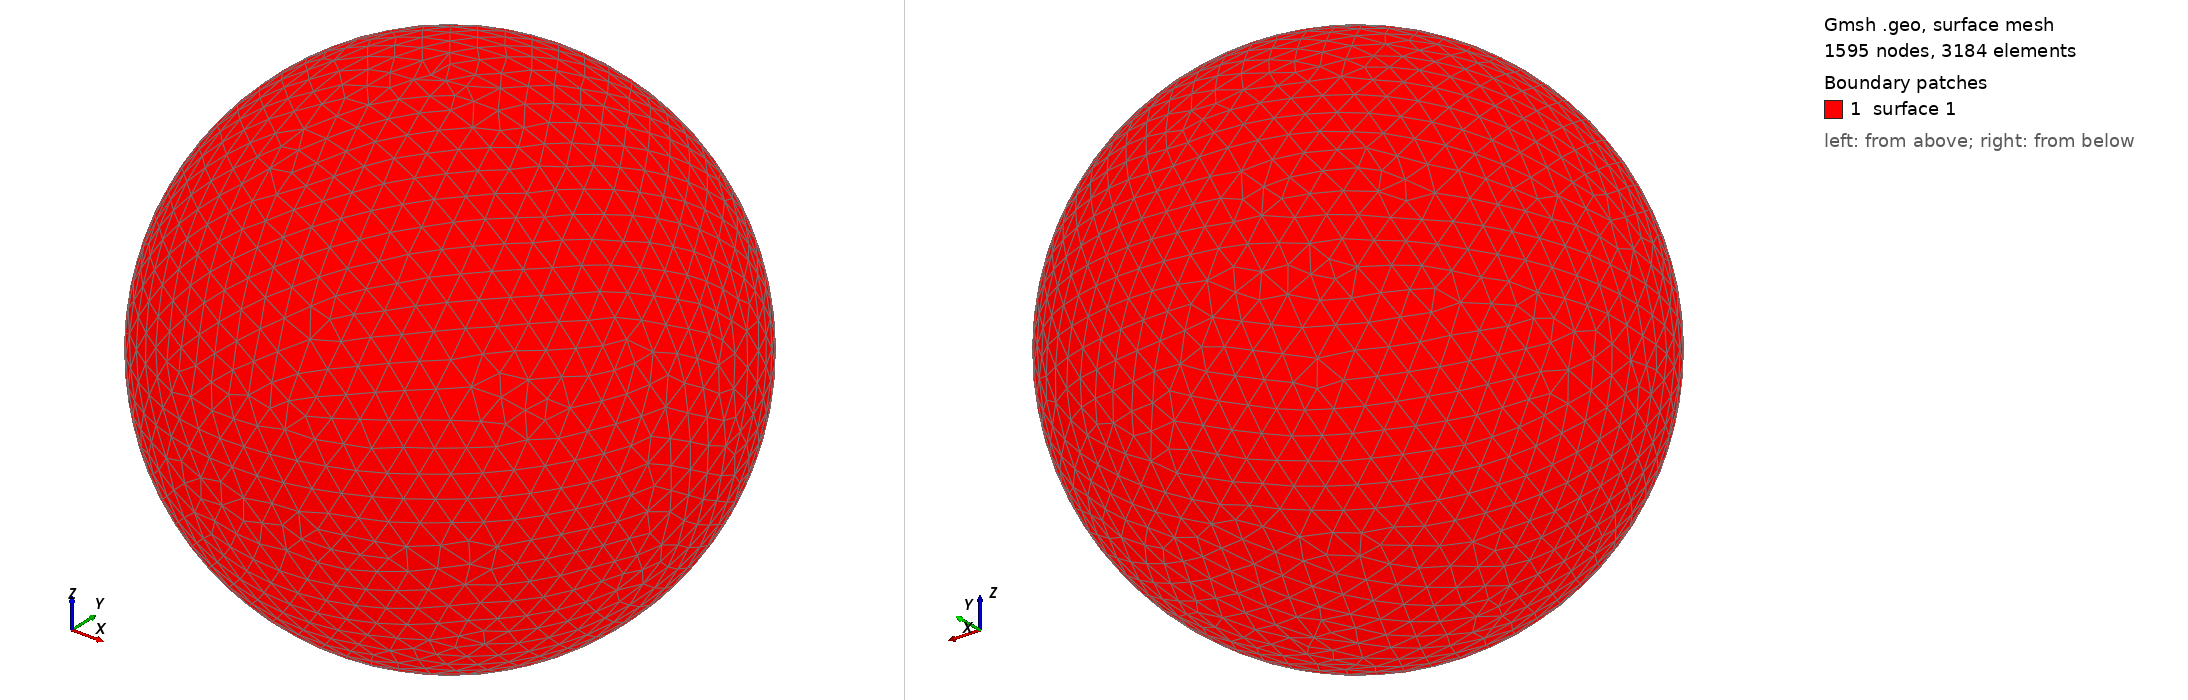

Gmsh geometry script, surface-meshed: 1595 nodes, 3184 surface elements. Boundary patches (legend numbers): 1 surface 1. Left view from above one corner, right view from below the opposite corner. The script declares no physical surfaces, so the legend lists its geometric surfaces. The drawing asked Gmsh for element sizes between 1% and 20% of the model's largest extent; the script's own settings can give other sizes.

=== shot1556.geo (drawn) ===
SetFactory("OpenCASCADE");
Point(1) = {0,0,0,0};
Sphere(1) = {0,0,0,0.05995000};
MeshSize{ PointsOf{ Surface{:}; } } = 0.005995000;
Mesh.ElementOrder=1;
Mesh.Format=39;
